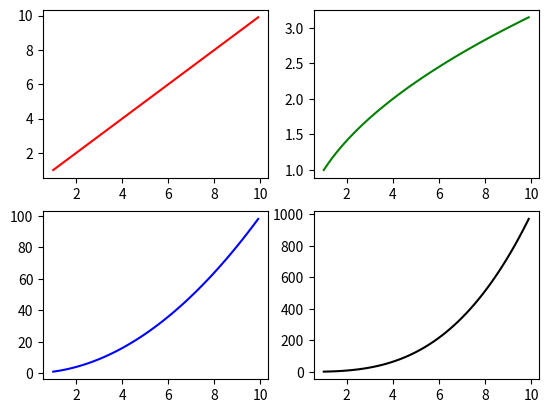

Python code for this plot:
import matplotlib.pyplot as plt
import numpy as np

x = np.arange(1,10,0.1)
y1 = x
y2 = np.sqrt(x)
y3 = np.power(x,2)
y4 = np.power(x,3)
plt.figure()

plt.subplot(2,2,1)
plt.plot(x,y1,'r')

plt.subplot(2,2,2)
plt.plot(x,y2,'g')

plt.subplot(2,2,3)
plt.plot(x,y3,'b')

plt.subplot(2,2,4)
plt.plot(x,y4,'k')

plt.show()